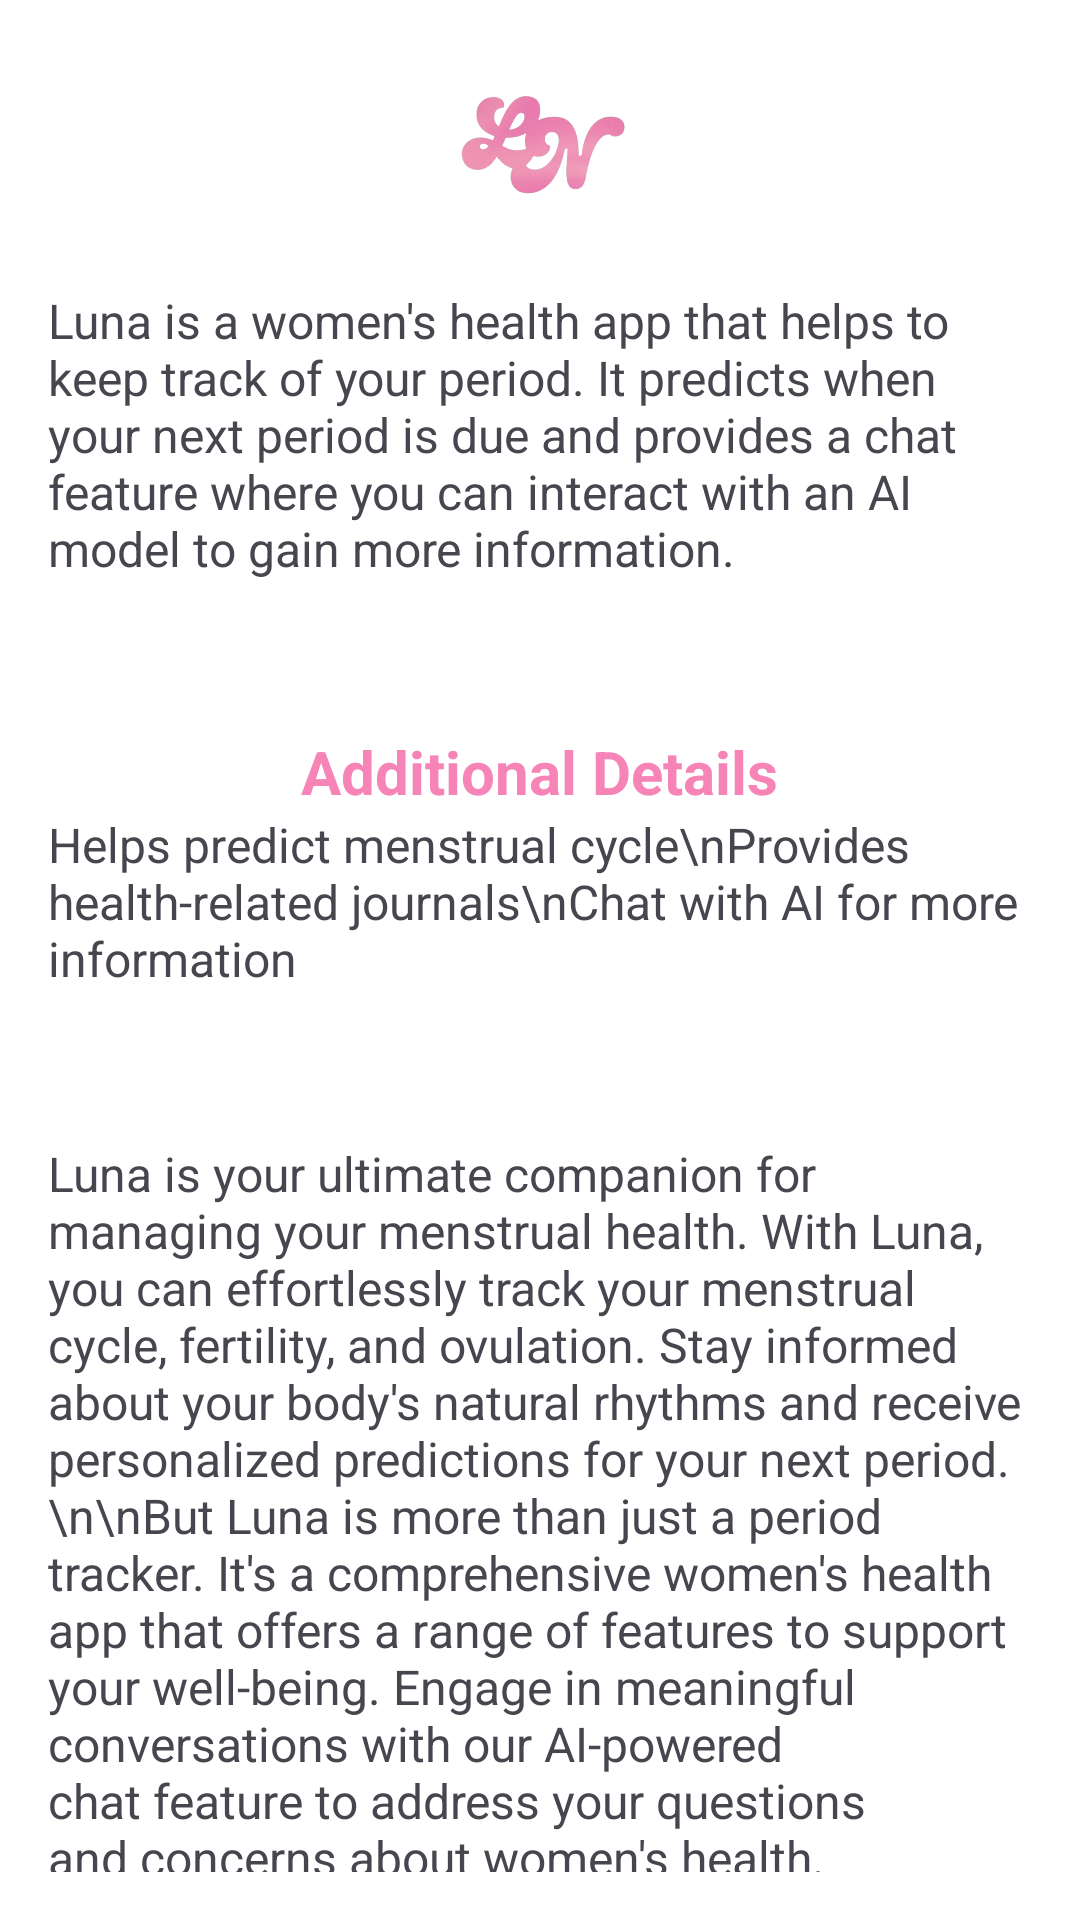

Here is an Android app screen rendered from its layout file. Give the layout XML and the strings, colors and styles it references.
<!-- AndroidManifest.xml: application theme Theme.Period1 -->
<!-- res/layout/activity_about.xml -->
<?xml version="1.0" encoding="utf-8"?>
<RelativeLayout xmlns:android="http://schemas.android.com/apk/res/android"
    xmlns:tools="http://schemas.android.com/tools"
    android:layout_width="match_parent"
    android:layout_height="match_parent"
    android:background="@color/white"
    android:padding="16dp">

    <androidx.appcompat.widget.Toolbar
        android:id="@+id/toolbar"
        android:layout_width="match_parent"
        android:layout_height="?attr/actionBarSize"
        android:background="@color/white"
        android:elevation="3dp"
        android:minHeight="?attr/actionBarSize">


        <ImageView
            android:id="@+id/text_logo"
            android:layout_width="60dp"
            android:layout_height="40dp"
            android:layout_gravity="center"
            android:src="@drawable/ic_logo_text" />


    </androidx.appcompat.widget.Toolbar>


    <TextView
        android:id="@+id/app_description"
        android:layout_width="wrap_content"
        android:layout_height="wrap_content"
        android:text="Luna is a women's health app that helps to keep track of your period. It predicts when your next period is due and provides a chat feature where you can interact with an AI model to gain more information."
        android:textSize="16sp"
        android:layout_centerHorizontal="true"
        android:layout_marginTop="80dp"/>

    <TextView
        android:id="@+id/additional_details"
        android:layout_width="wrap_content"
        android:layout_height="wrap_content"
        android:text="Additional Details"
        android:textSize="20sp"
        android:textStyle="bold"
        android:layout_below="@id/app_description"
        android:layout_centerHorizontal="true"
        android:layout_marginTop="50dp"
        android:textColor="#f784b7"/>

    <TextView
        android:id="@+id/details_content"
        android:layout_width="wrap_content"
        android:layout_height="wrap_content"
        android:text="Helps predict menstrual cycle\nProvides health-related journals\nChat with AI for more information"
        android:textSize="16sp"
        android:layout_below="@id/additional_details"
        android:layout_centerHorizontal="true"/>
    <TextView
        android:id="@+id/conclusion_content"
        android:layout_width="wrap_content"
        android:layout_height="wrap_content"
        android:layout_marginTop="50dp"
        android:text="Luna is your ultimate companion for managing your menstrual health. With Luna, you can effortlessly track your menstrual cycle, fertility, and ovulation. Stay informed about your body's natural rhythms and receive personalized predictions for your next period.

\n\nBut Luna is more than just a period tracker. It's a comprehensive women's health app that offers a range of features to support your well-being. Engage in meaningful conversations with our AI-powered chat feature to address your questions and concerns about women's health.

\n\nDiscover curated content and articles on topics related to menstrual health, fertility, pregnancy, and more. Luna empowers you with knowledge, helping you make informed decisions about your health.

Whether you're planning a pregnancy, managing your menstrual symptoms, or simply curious about your body, Luna is here to guide you on your journey to better health and well-being."
        android:textSize="16sp"
        android:layout_below="@id/details_content"
        android:layout_centerHorizontal="true"/>

</RelativeLayout>
<!-- resources referenced by this layout -->
<resources>
  <color name="white">#FFFFFFFF</color>
  <!-- drawable ic_logo_text: png bitmap (drawable, 98671 bytes) -->
  <style name="Theme.Period1" parent="Base.Theme.Period1" />
  <style name="Base.Theme.Period1" parent="Theme.Material3.DayNight.NoActionBar">
          
          
          <item name="colorPrimary">@color/pink</item>
          <item name="android:colorBackground">@color/white</item>
      </style>
  <color name="pink">#FF7390</color>
</resources>
